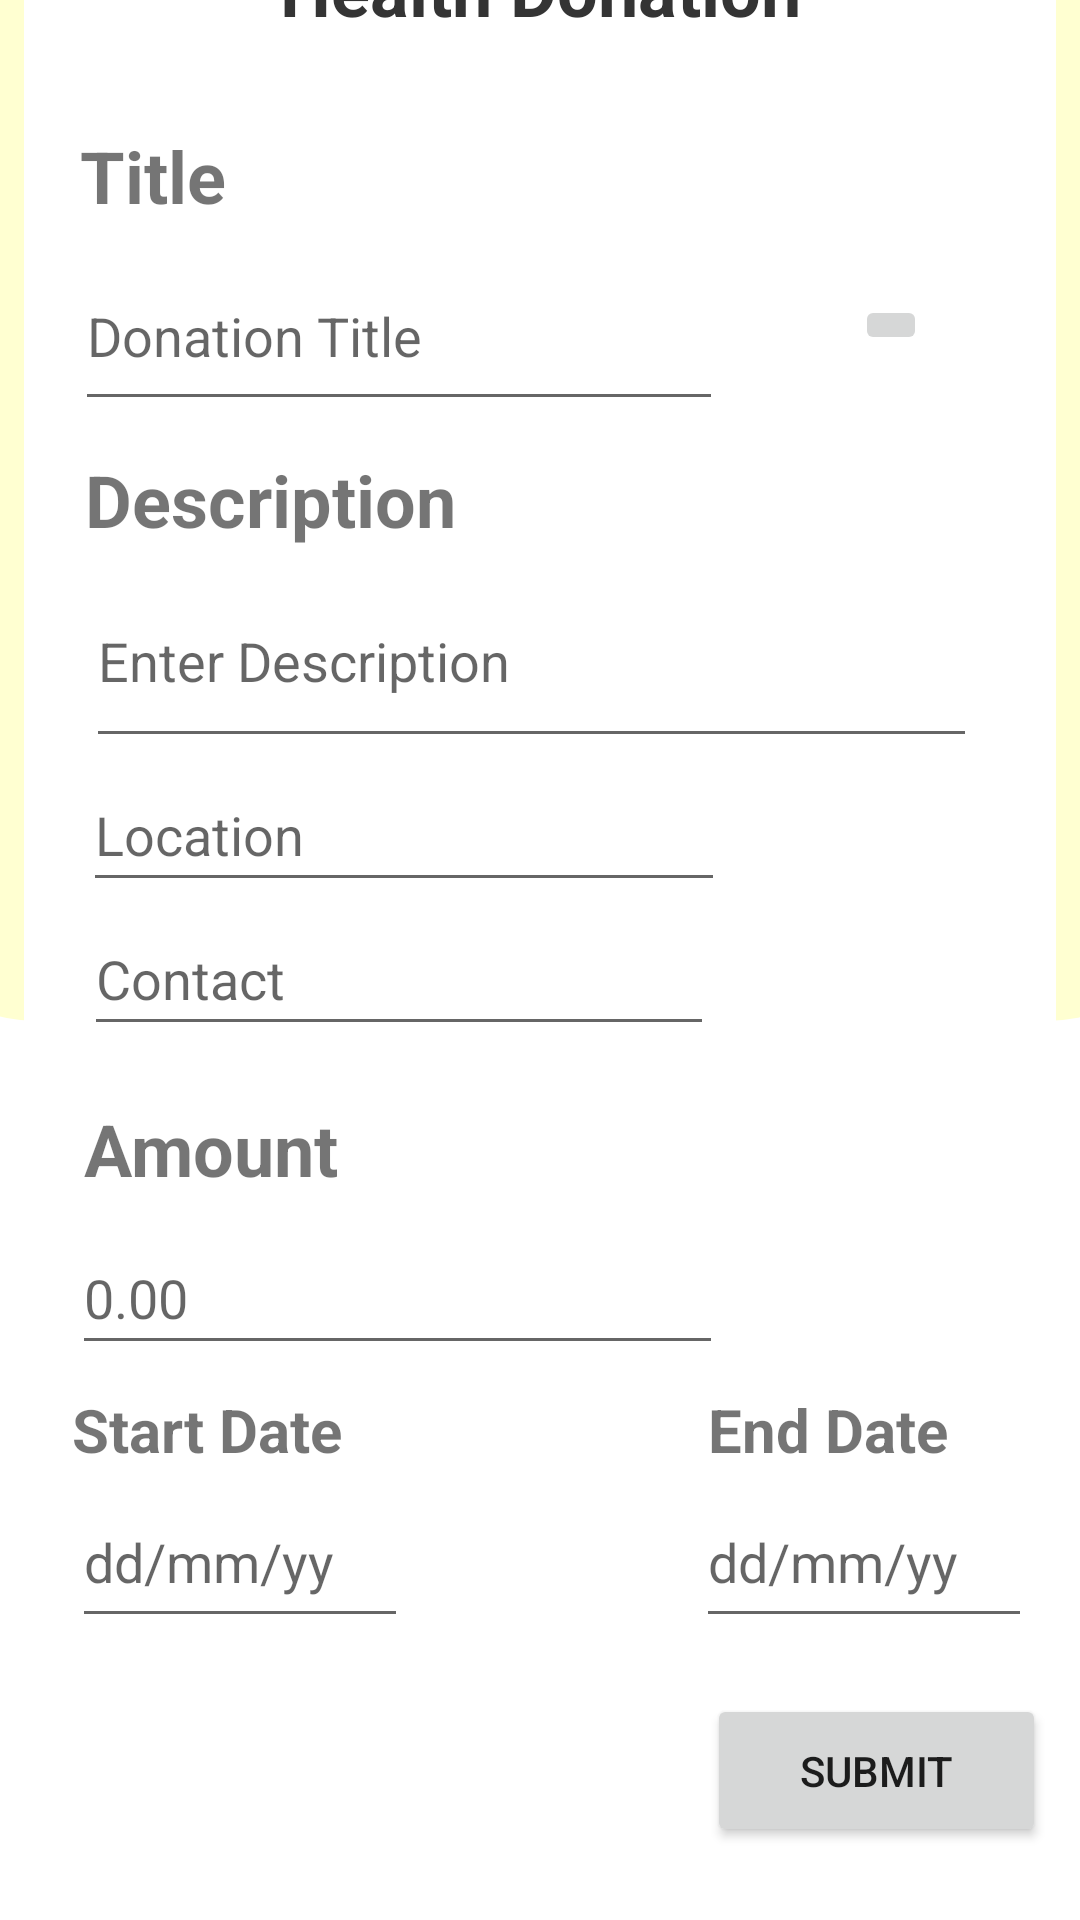

This screen was rendered from an Android layout file. Write that file and the resources it references.
<!-- AndroidManifest.xml: application theme Theme.CharityMate -->
<!-- res/layout/activity_add_health_donations.xml -->
<?xml version="1.0" encoding="utf-8"?>
<androidx.constraintlayout.widget.ConstraintLayout xmlns:android="http://schemas.android.com/apk/res/android"
    xmlns:app="http://schemas.android.com/apk/res-auto"
    xmlns:tools="http://schemas.android.com/tools"
    android:layout_width="match_parent"
    android:layout_height="match_parent"
    tools:context=".MainActivity">

    <androidx.constraintlayout.widget.ConstraintLayout
        android:id="@+id/constraintLayout"
        android:layout_width="437dp"
        android:layout_height="508dp"
        android:layout_marginBottom="300dp"
        android:background="@drawable/background_bottom"
        android:backgroundTint="#FFFFD1"
        app:layout_constraintBottom_toBottomOf="parent"
        app:layout_constraintEnd_toEndOf="parent"
        app:layout_constraintStart_toStartOf="parent">

    </androidx.constraintlayout.widget.ConstraintLayout>

    <androidx.constraintlayout.widget.ConstraintLayout
        android:id="@+id/constraintLayout2"
        android:layout_width="344dp"
        android:layout_height="616dp"
        android:layout_marginTop="55dp"
        android:layout_marginBottom="52dp"
        android:background="#FFFFFF"
        app:layout_constraintBottom_toBottomOf="parent"
        app:layout_constraintEnd_toEndOf="parent"
        app:layout_constraintStart_toStartOf="parent"
        app:layout_constraintTop_toTopOf="@+id/constraintLayout">

        <ImageButton
            android:id="@+id/addImage"
            android:layout_width="wrap_content"
            android:layout_height="wrap_content"
            android:layout_marginStart="20dp"
            android:layout_marginTop="86dp"
            android:layout_marginEnd="19dp"
            android:contentDescription="image"
            app:layout_constraintEnd_toEndOf="parent"
            app:layout_constraintStart_toEndOf="@+id/EditTextTitle"
            app:layout_constraintTop_toBottomOf="@+id/tvAddDonation"
            app:srcCompat="@drawable/baseline_image_24" />

        <ImageButton
            android:id="@+id/imageButton3"
            android:layout_width="60dp"
            android:layout_height="60dp"
            android:layout_marginTop="5dp"
            android:backgroundTint="#0FFFFFFF"
            android:contentDescription="arrow"
            app:layout_constraintEnd_toStartOf="@+id/tvAddDonation"
            app:layout_constraintStart_toStartOf="parent"
            app:layout_constraintTop_toTopOf="parent"
            app:srcCompat="@drawable/baseline_arrow_back_24" />

        <TextView
            android:id="@+id/tvAddDonation"
            android:layout_width="wrap_content"
            android:layout_height="wrap_content"
            android:layout_marginStart="60dp"
            android:layout_marginTop="50dp"
            android:layout_marginEnd="60dp"
            android:text="Health Donation"
            android:textColor="#343434"
            android:textSize="24sp"
            android:textStyle="bold"
            app:layout_constraintEnd_toEndOf="parent"
            app:layout_constraintStart_toStartOf="parent"
            app:layout_constraintTop_toTopOf="parent" />

        <TextView
            android:id="@+id/tvTitle"
            android:layout_width="93dp"
            android:layout_height="36dp"
            android:layout_marginStart="20dp"
            android:layout_marginTop="30dp"
            android:layout_marginEnd="234dp"
            android:text="@string/tvTitle"
            android:textSize="24sp"
            android:textStyle="bold"
            app:layout_constraintEnd_toEndOf="parent"
            app:layout_constraintStart_toStartOf="parent"
            app:layout_constraintTop_toBottomOf="@+id/tvAddDonation" />

        <EditText
            android:id="@+id/EditTextTitle"
            android:layout_width="216dp"
            android:layout_height="60dp"
            android:layout_marginStart="20dp"
            android:layout_marginTop="2dp"
            android:layout_marginEnd="114dp"
            android:ems="10"
            android:inputType="textPersonName"
            android:hint="@string/EditTextTitle"
            app:layout_constraintEnd_toEndOf="parent"
            app:layout_constraintStart_toStartOf="parent"
            app:layout_constraintTop_toBottomOf="@+id/tvTitle" />

        <TextView
            android:id="@+id/tvDescriptionAdd"
            android:layout_width="wrap_content"
            android:layout_height="wrap_content"
            android:layout_marginStart="20dp"
            android:layout_marginTop="10dp"
            android:layout_marginEnd="200dp"
            android:text="@string/tvDescriptionAdd"
            android:textSize="24sp"
            android:textStyle="bold"
            app:layout_constraintEnd_toEndOf="parent"
            app:layout_constraintStart_toStartOf="parent"
            app:layout_constraintTop_toBottomOf="@+id/EditTextTitle" />

        <EditText
            android:id="@+id/EditTextDescription"
            android:layout_width="297dp"
            android:layout_height="68dp"
            android:layout_marginStart="20dp"
            android:layout_marginTop="2dp"
            android:layout_marginEnd="26dp"
            android:autoText="false"
            android:elegantTextHeight="false"
            android:ems="10"
            android:freezesText="false"
            android:inputType="textPersonName"
            android:hint="@string/EditTextDescription"
            android:textSize="18sp"
            app:layout_constraintEnd_toEndOf="parent"
            app:layout_constraintStart_toStartOf="parent"
            app:layout_constraintTop_toBottomOf="@+id/tvDescriptionAdd" />

        <EditText
            android:id="@+id/editTextEnterAmount"
            android:layout_width="217dp"
            android:layout_height="48dp"
            android:layout_marginStart="20dp"
            android:layout_marginTop="8dp"
            android:layout_marginEnd="111dp"
            android:ems="10"
            android:inputType="number"
            android:hint="0.00"
            app:layout_constraintEnd_toEndOf="parent"
            app:layout_constraintHorizontal_bias="1.0"
            app:layout_constraintStart_toStartOf="parent"
            app:layout_constraintTop_toBottomOf="@+id/tvAmount" />

        <TextView
            android:id="@+id/tvAmount"
            android:layout_width="wrap_content"
            android:layout_height="wrap_content"
            android:layout_marginStart="20dp"
            android:layout_marginTop="18dp"
            android:layout_marginEnd="235dp"
            android:text="@string/tvAmount"
            android:textSize="24sp"
            android:textStyle="bold"
            app:layout_constraintEnd_toEndOf="parent"
            app:layout_constraintHorizontal_bias="0.0"
            app:layout_constraintStart_toStartOf="parent"
            app:layout_constraintTop_toBottomOf="@+id/editContact" />

        <EditText
            android:id="@+id/editStartDate"
            android:layout_width="112dp"
            android:layout_height="54dp"
            android:layout_marginStart="16dp"
            android:ems="10"
            android:inputType="date"
            android:hint="@string/Date1"
            app:layout_constraintBottom_toBottomOf="parent"
            app:layout_constraintStart_toStartOf="parent"
            app:layout_constraintTop_toBottomOf="@+id/tvStartDate"
            app:layout_constraintVertical_bias="1.0" />

        <TextView
            android:id="@+id/tvEndDate"
            android:layout_width="wrap_content"
            android:layout_height="wrap_content"
            android:layout_marginTop="8dp"
            android:layout_marginEnd="36dp"
            android:text="@string/tvEndDate"
            android:textSize="20sp"
            android:textStyle="bold"
            app:layout_constraintEnd_toEndOf="parent"
            app:layout_constraintTop_toBottomOf="@+id/editTextEnterAmount" />

        <EditText
            android:id="@+id/editEndDate"
            android:layout_width="112dp"
            android:layout_height="54dp"
            android:layout_marginStart="96dp"
            android:layout_marginTop="10dp"
            android:layout_marginEnd="8dp"
            android:ems="10"
            android:inputType="date"
            android:hint="@string/Date2"
            android:textColor="#000000"
            app:layout_constraintBottom_toBottomOf="parent"
            app:layout_constraintEnd_toEndOf="parent"
            app:layout_constraintHorizontal_bias="1.0"
            app:layout_constraintStart_toEndOf="@+id/editStartDate"
            app:layout_constraintTop_toBottomOf="@+id/tvEndDate"
            app:layout_constraintVertical_bias="1.0" />

        <TextView
            android:id="@+id/tvStartDate"
            android:layout_width="wrap_content"
            android:layout_height="wrap_content"
            android:layout_marginStart="16dp"
            android:layout_marginTop="8dp"
            android:text="@string/tvStart"
            android:textSize="20sp"
            android:textStyle="bold"
            app:layout_constraintStart_toStartOf="parent"
            app:layout_constraintTop_toBottomOf="@+id/editTextEnterAmount" />

        <EditText
            android:id="@+id/healthLocation"
            android:layout_width="214dp"
            android:layout_height="48dp"
            android:layout_marginStart="20dp"
            android:layout_marginEnd="111dp"
            android:ems="10"
            android:inputType="textPersonName"
            android:hint="Location"
            app:layout_constraintEnd_toEndOf="parent"
            app:layout_constraintStart_toStartOf="parent"
            app:layout_constraintTop_toBottomOf="@+id/EditTextDescription" />

        <EditText
            android:id="@+id/editContact"
            android:layout_width="wrap_content"
            android:layout_height="48dp"
            android:layout_marginStart="20dp"
            android:layout_marginEnd="114dp"
            android:ems="10"
            android:inputType="number|textPersonName"
            android:hint="@string/number"
            app:layout_constraintEnd_toEndOf="parent"
            app:layout_constraintStart_toStartOf="parent"
            app:layout_constraintTop_toBottomOf="@+id/healthLocation" />

    </androidx.constraintlayout.widget.ConstraintLayout>

    <Button
        android:id="@+id/button3"
        android:layout_width="113dp"
        android:layout_height="51dp"
        android:layout_marginStart="261dp"
        android:layout_marginTop="19dp"
        android:layout_marginEnd="37dp"
        android:text="SUBMIT"
        app:layout_constraintEnd_toEndOf="parent"
        app:layout_constraintStart_toStartOf="parent"
        app:layout_constraintTop_toBottomOf="@+id/constraintLayout2" />

</androidx.constraintlayout.widget.ConstraintLayout>
<!-- resources referenced by this layout -->
<resources>
  <!-- drawable background_bottom (drawable-v24) -->
  <?xml version="1.0" encoding="utf-8"?>
  <selector xmlns:android="http://schemas.android.com/apk/res/android">
  
      <item>
          <shape android:shape="rectangle">
              <corners android:radius="50dp"></corners>
              <solid android:color="#FED7B1"/>
          </shape>
      </item>
  
  </selector>
  <string name="Date1">dd/mm/yy</string>
  <string name="Date2">dd/mm/yy</string>
  <string name="EditTextDescription">Enter Description</string>
  <string name="EditTextTitle">Donation Title</string>
  <string name="number">Contact</string>
  <string name="tvAmount">Amount</string>
  <string name="tvDescriptionAdd">Description</string>
  <string name="tvEndDate">End Date</string>
  <string name="tvStart">Start Date</string>
  <string name="tvTitle">Title</string>
  <style name="Theme.CharityMate" parent="Theme.MaterialComponents.DayNight.DarkActionBar">
          
          <item name="colorPrimary">@color/purple_500</item>
          <item name="colorPrimaryVariant">@color/purple_700</item>
          <item name="colorOnPrimary">@color/white</item>
          
          <item name="colorSecondary">@color/teal_200</item>
          <item name="colorSecondaryVariant">@color/teal_700</item>
          <item name="colorOnSecondary">@color/black</item>
          
          <item name="android:statusBarColor">?attr/colorPrimaryVariant</item>
          
      </style>
  <!-- not gathered from this repository: default colours our renderer supplied (Android Studio template values) -->
  <color name="purple_500">#FF6200EE</color>
  <color name="purple_700">#FF3700B3</color>
  <color name="teal_200">#FF03DAC5</color>
  <color name="teal_700">#FF018786</color>
  <color name="black">#FF000000</color>
  <color name="white">#FFFFFFFF</color>
</resources>
